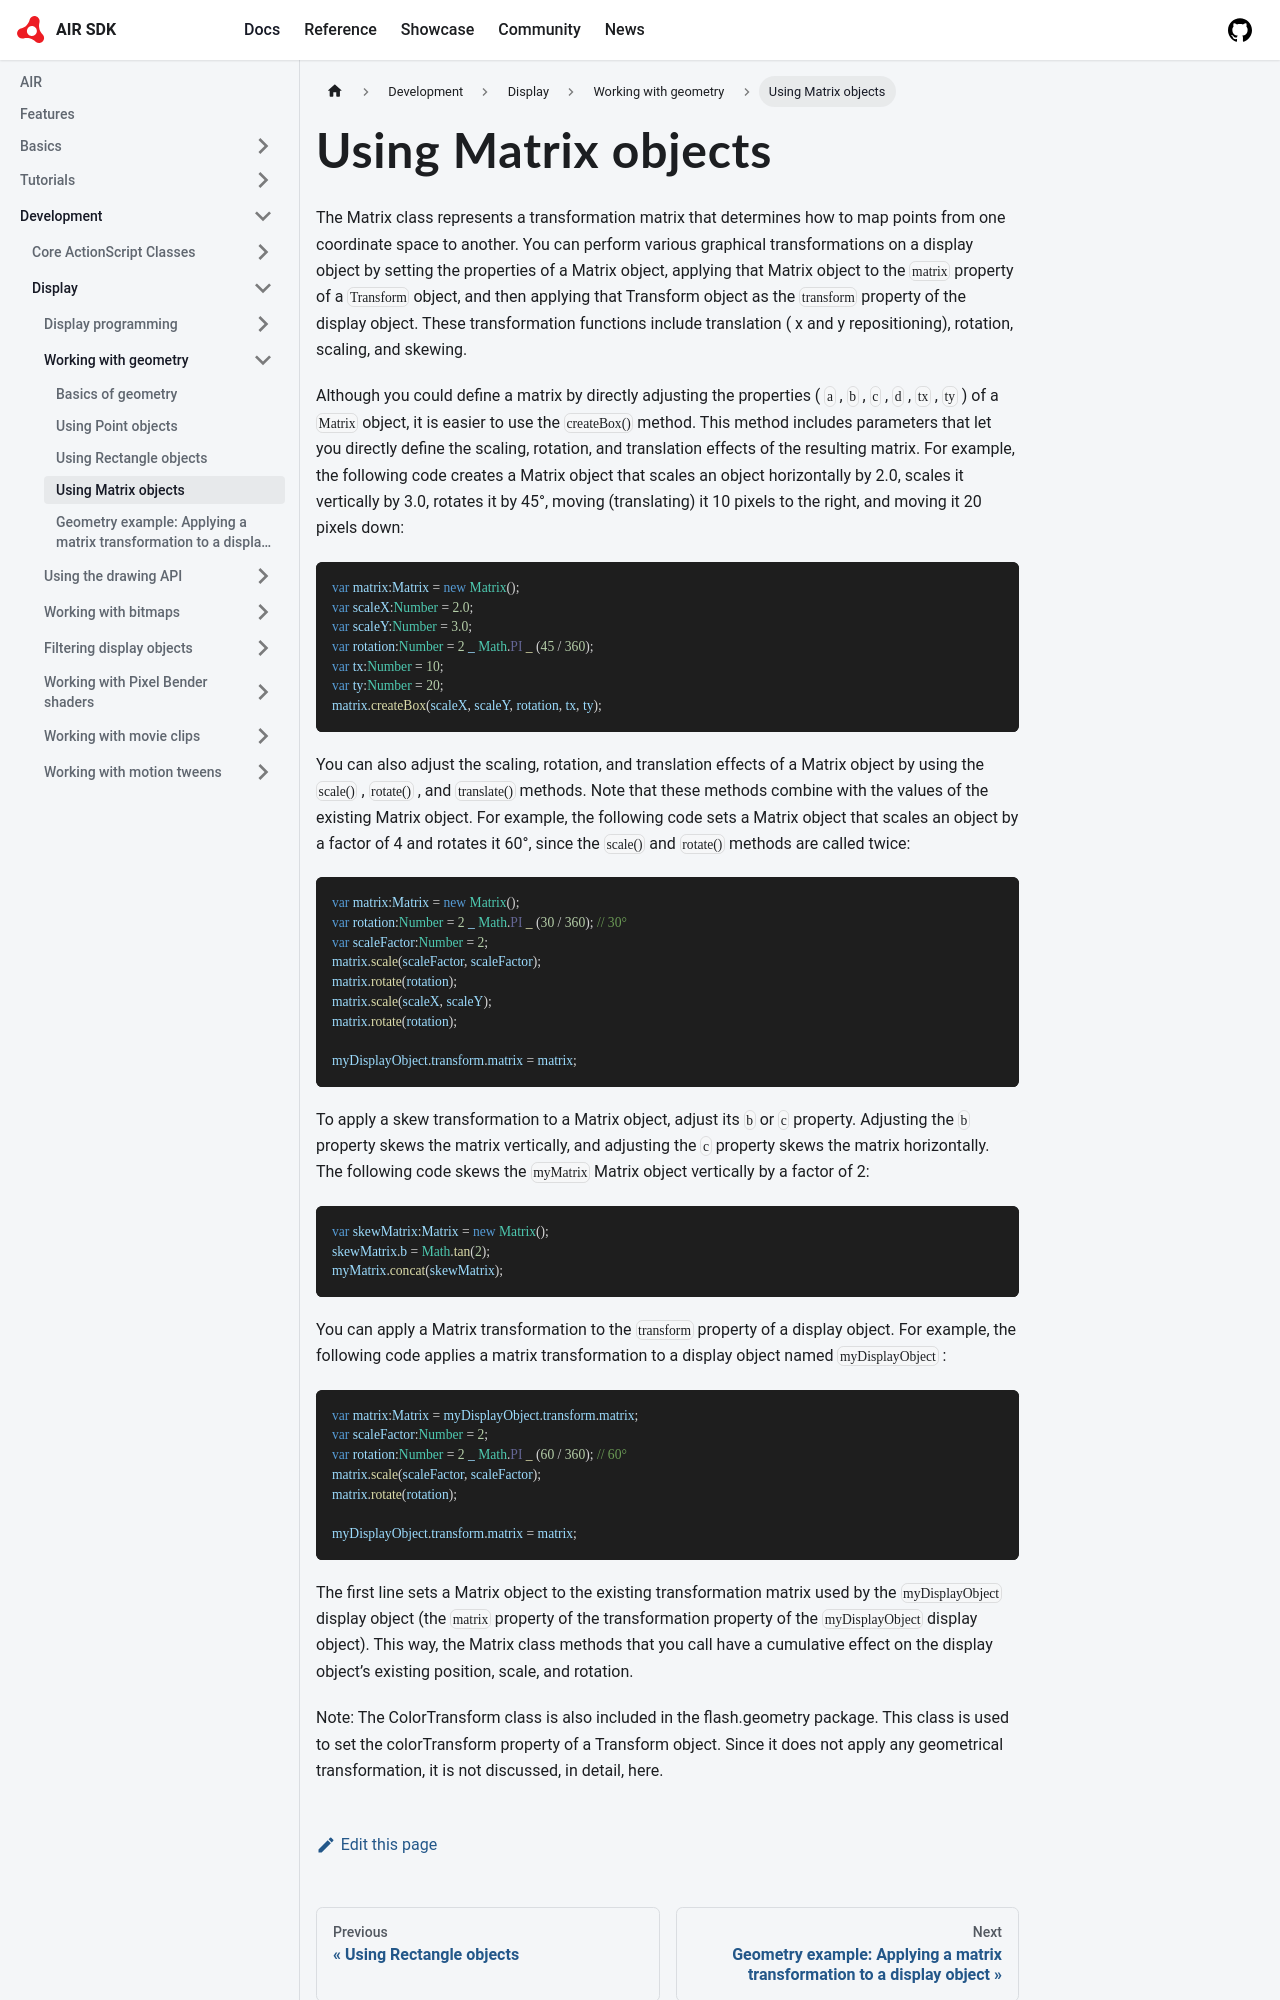

repository: airsdk/airsdk.dev · page: docs/development/display/working-with-geometry/using-matrix-objects.html · generator: docusaurus

---
title: Using Matrix objects
sidebar_position: 5
---

The Matrix class represents a transformation matrix that determines how to map points from one coordinate space to another. You can perform various graphical transformations on a display object by setting the properties of a Matrix object, applying that Matrix object to the `matrix` property of a `Transform` object, and then applying that Transform object as the `transform` property of the display object. These transformation functions include translation ( x and y repositioning), rotation, scaling, and skewing.

Although you could define a matrix by directly adjusting the properties ( `a` , `b` , `c` , `d` , `tx` , `ty` ) of a `Matrix` object, it is easier to use the `createBox()` method. This method includes parameters that let you directly define the scaling, rotation, and translation effects of the resulting matrix. For example, the following code creates a Matrix object that scales an object horizontally by 2.0, scales it vertically by 3.0, rotates it by 45°, moving (translating) it 10 pixels to the right, and moving it 20 pixels down:

```actionscript
var matrix:Matrix = new Matrix();
var scaleX:Number = 2.0;
var scaleY:Number = 3.0;
var rotation:Number = 2 _ Math.PI _ (45 / 360);
var tx:Number = 10;
var ty:Number = 20;
matrix.createBox(scaleX, scaleY, rotation, tx, ty);
```

You can also adjust the scaling, rotation, and translation effects of a Matrix object by using the `scale()` , `rotate()` , and `translate()` methods. Note that these methods combine with the values of the existing Matrix object. For example, the following code sets a Matrix object that scales an object by a factor of 4 and rotates it 60°, since the `scale()` and `rotate()` methods are called twice:

```actionscript
var matrix:Matrix = new Matrix();
var rotation:Number = 2 _ Math.PI _ (30 / 360); // 30°
var scaleFactor:Number = 2;
matrix.scale(scaleFactor, scaleFactor);
matrix.rotate(rotation);
matrix.scale(scaleX, scaleY);
matrix.rotate(rotation);

myDisplayObject.transform.matrix = matrix;
```

To apply a skew transformation to a Matrix object, adjust its `b` or `c` property. Adjusting the `b` property skews the matrix vertically, and adjusting the `c` property skews the matrix horizontally. The following code skews the `myMatrix` Matrix object vertically by a factor of 2:

```actionscript
var skewMatrix:Matrix = new Matrix();
skewMatrix.b = Math.tan(2);
myMatrix.concat(skewMatrix);
```

You can apply a Matrix transformation to the `transform` property of a display object. For example, the following code applies a matrix transformation to a display object named `myDisplayObject` :
